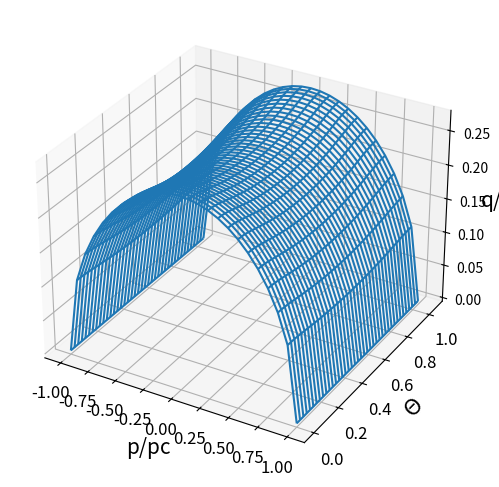

This chart was generated by the following Python code:
#####################################################################
# Name :  Sushanth Keshav | Matrikel Nr: 63944
# Topic : Modelling the yield surfaces asper Bigoni Piccolroaz Model
# Programming Language : Python
# Last Updated : 04.04.2020
# Credits: This program was mentored by Dr.Ing. Martin Abendroth
#####################################################################

import numpy as np
import matplotlib.pyplot as plt
from mpl_toolkits import mplot3d
from datetime import date
import time

fc=1 # uniaxial compression yield strength [0:inf]
ft=1 # uniaxial tension yield strength [0:inf]
r=fc/ft	# compression tension ratio

'''Defining paramter values for Meridian function '''
pc=1    #	hydrostatic compression strength [0:inf]
c=1	# hydrostatic tension strength [0:inf]
M=0.5 # pressure sensitivity [0:inf]
m=2 # distorsion of meridian function (rounding) [1:inf]
a=1 #	distorsion of meridian function (skewness) [0:2]

''' Defining parameter values for Deviatoric function '''
b= 1 # shape of deviatoric section () [0:2]
g= 0.95 # shape of deviatoric section () [0:1]

fac=M*pc

''' Formulating functions for finding the yield surface '''
def phi(u): #Pressure sensitivity
    return (u+c)/(pc+c)
	
def Meridian(u): #Meridian FUnction u = 'p' -----> Hydrostatic Part of stress i.e, -(1/3)*trace(sigma)
    return -M*pc*np.sqrt((phi(u)-phi(u)**m)*(2.*(1.-a)*phi(u)+a))
	
def deviatoric(v): #Deviatoric Function v = 'theta'------> Lode Angle dependence basically g(theta) in Bigoni Piccol. Formula
    return 1./np.cos(b*np.pi/6.-1./3.*np.arccos(g*np.cos(3.*v)))

def yield_surface(u,v): #This is the 'q' part ------> Since at the yield point the function = 0 and so q = -Meridian * Deviatoric
    return -Meridian(u)*deviatoric(v)

# p,theta and q are scaled by fac
def x(u,v):
    return -1./fac*(1./3.*u+2./3.*yield_surface(u,v)*np.cos(v))

def y(u,v):
    return -1./fac*(1./3.*u+2./3.*yield_surface(u,v)*np.cos(v-2./3.*np.pi))

def z(u,v):
    return -1./fac*(1./3.*u+2./3.*yield_surface(u,v)*np.cos(v+2./3.*np.pi))

def radius(x,y,z):
    return np.sqrt(x**2+y**2+z**2) 

#Determining the invariant q

hydrostatic_pressure = []
lode_angle = []
yield_potential = []

# condition p is in [-c,pc] and \theta is in [0, pi/3]

for u in np.linspace(-c,pc,25):
    for v in np.linspace(0,np.pi/3.,40):
        hydrostatic_pressure.append(u)
        lode_angle.append(v)
        yield_potential.append(yield_surface(u,v))


#Converting lists into arrays -- handy for plotting
hydrostatic_pressure = np.array(hydrostatic_pressure)
lode_angle = np.array(lode_angle)
yield_potential = np.array(yield_potential)

#Save Data into a Txt fine
save_data = np.zeros((1000,3))
save_data[:,0] = hydrostatic_pressure
save_data[:,1] = lode_angle
save_data[:,2] = yield_potential
np.savetxt('Bigoni_yield_data.txt',save_data)

#3D plots of the yield surface
fig1 = plt.figure(figsize=(10,6))
ax1 = plt.axes(projection='3d')
ax1.plot_wireframe((hydrostatic_pressure/pc).reshape(25,40),lode_angle.reshape(25,40),(yield_potential/pc).reshape(25,40))
ax1.set_xlabel('p/pc', fontsize=15)
ax1.set_ylabel('$\Theta$', fontsize=15)
ax1.set_zlabel('q/pc', fontsize=15)

plt.xticks(fontsize=12)
plt.yticks(fontsize=12)
plt.show()


